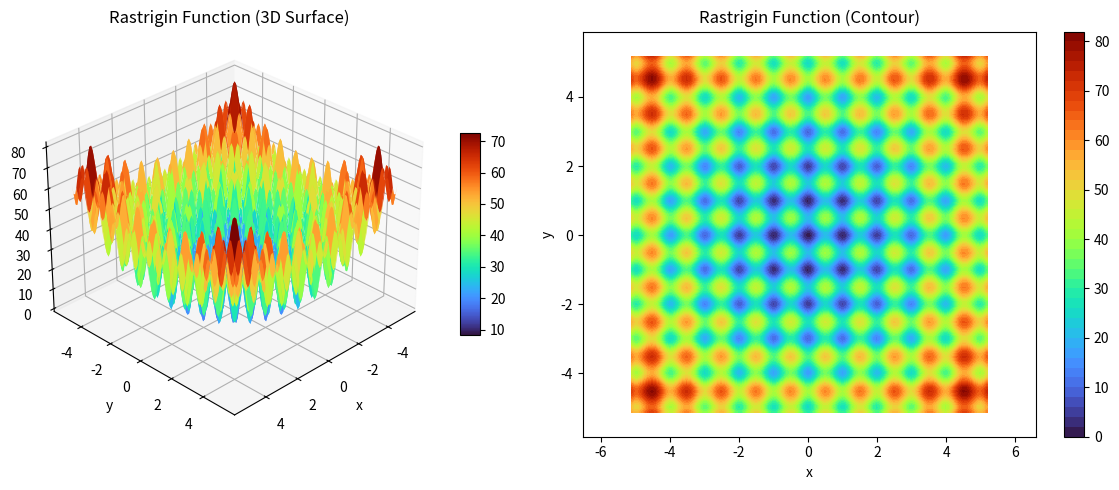

Write the Python code that produced this figure.
import numpy as np
import matplotlib.pyplot as plt

# ---- パラメータ設定 ----
A = 10                # Rastrigin関数の定数
range_val = 5.12      # 定義域 [-range_val, range_val]
step = 0.1            # 分解能

# ---- 格子点生成 ----
x = np.arange(-range_val, range_val + step, step)
y = np.arange(-range_val, range_val + step, step)
X, Y = np.meshgrid(x, y)

# ---- Rastrigin関数定義 ----
Z = A*2 + (X**2 - A*np.cos(2*np.pi*X)) + (Y**2 - A*np.cos(2*np.pi*Y))

# ---- グラフ描画設定 ----
fig = plt.figure(figsize=(12, 5))

# --- 左: 3Dサーフェス図 ---
ax1 = fig.add_subplot(1, 2, 1, projection='3d')
surf = ax1.plot_surface(X, Y, Z, cmap='turbo', edgecolor='none')
ax1.set_xlabel('x')
ax1.set_ylabel('y')
ax1.set_zlabel('f(x,y)')
ax1.set_title('Rastrigin Function (3D Surface)')
fig.colorbar(surf, ax=ax1, shrink=0.5, aspect=10)
ax1.view_init(30, 45)  # 視点設定

# --- 右: 等高線図 ---
ax2 = fig.add_subplot(1, 2, 2)
contour = ax2.contourf(X, Y, Z, levels=50, cmap='turbo')
ax2.set_xlabel('x')
ax2.set_ylabel('y')
ax2.set_title('Rastrigin Function (Contour)')
ax2.axis('equal')
fig.colorbar(contour, ax=ax2)

plt.tight_layout()
plt.show()